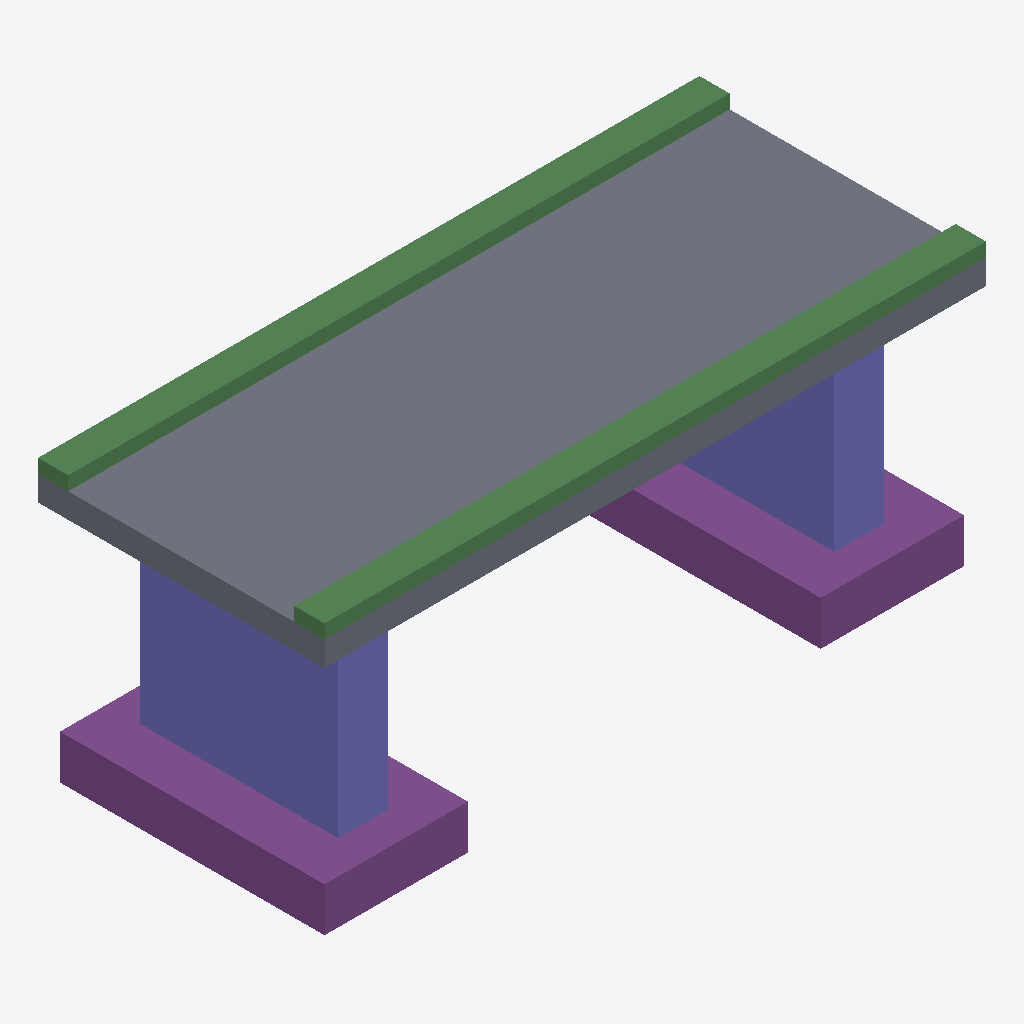
Isometric view of an IFC building model (IFC-SPF (STEP), schema IFC4, length unit metre), seen from the south-west, elements coloured by IFC class: 2 columns (violet), 2 footings (purple), 2 beams (green), 1 slab (grey).
Extent 12.0 m × 5.2 m × 5.1 m (x, y, z). Storeys (1): Bauwerksebene 00 at 0.00 m. Elements (7): 2 IfcBeam, 2 IfcColumn, 2 IfcFooting, 1 IfcSlab.

HEADER;
FILE_DESCRIPTION(('ViewDefinition [ReferenceView_V1.2]'),'2;1');
FILE_NAME('mini-infrastruktur-bruecke.ifc','2026-11-26T12:00:00',('Team CheckMate'),('CheckMate BIM-Portal'),'CheckMate 0.4.1-beta','CheckMate IFC4 Generator','Apache-2.0');
FILE_SCHEMA(('IFC4'));
ENDSEC;
DATA;
#19=IFCPROJECT('1VZHNHZGVYHu74eK3neCNz',#5,'CheckMate Mini-Infrastruktur (Einfeldbruecke)','Kompaktes Infrastruktur-Beispielmodell (Einfeldbruecke) fuer 6 BIM-Portal-LOINs (Ingenieurbau)',$,$,$,(#17),#9);
#23=IFCSITE('3r9p_tzaagxLSMesWaqdW7',#5,'Trasse Einfeldbruecke BW 01',$,$,#22,$,$,.ELEMENT.,$,$,0.0,$,$);
#28=IFCBUILDING('2Tux1kZEdX59sB3w_9XjWd',#5,'Einfeldbruecke BW 01',$,$,#27,$,'Ingenieurbauwerk',.ELEMENT.,$,$,$);
#30=IFCBUILDINGSTOREY('3smtwm8Jfk79OosnmMyVqz',#5,'Bauwerksebene 00',$,$,#27,$,$,.ELEMENT.,0.0);
#85=IFCSLAB('1AjMTC26fibPaz39x4Hk$r',#5,'Fahrbahnplatte Feld 1',$,$,#84,#81,'FB-01',.BASESLAB.);
#67=IFCCOLUMN('3GjPt8d2PuCwyPscX73OVx',#5,'Pfeilerschaft West',$,$,#63,#60,'PF-W',.PILASTER.);
#46=IFCFOOTING('0DPYVvlFTm9L1ZL9nmtwrS',#5,'Einzelfundament West',$,$,#42,#39,'FD-W',.PAD_FOOTING.);
#109=IFCBEAM('3wfhQoufF6ZJ5LuZJUoDKF',#5,'Kappe Nord',$,$,#105,#102,'KP-N',.BEAM.);
#110=IFCBEAM('14T6p1ywNr0DQL$CneMpk_',#5,'Kappe Sued',$,$,#108,#102,'KP-S',.BEAM.);
#47=IFCFOOTING('2e9eJwNDlKv68YjP27pm$j',#5,'Einzelfundament Ost',$,$,#45,#39,'FD-O',.PAD_FOOTING.);
#68=IFCCOLUMN('2ANsFlUY3ltAVyOxjB51Ad',#5,'Pfeilerschaft Ost',$,$,#66,#60,'PF-O',.PILASTER.);
ENDSEC;
